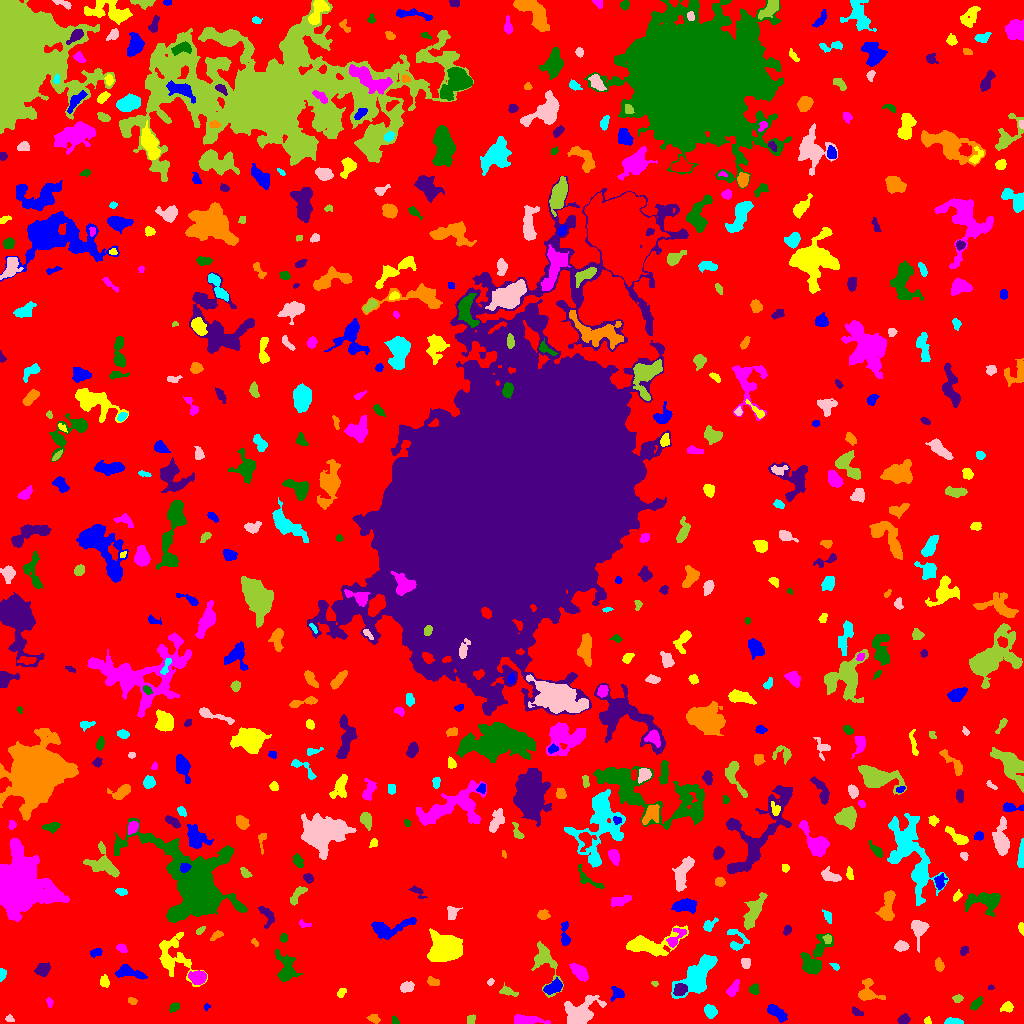

The table this chart was drawn from, first rows:
ID, X, Y, A, B, theta, total_flux, mu_max, mu_median, mu_mean, R_fwhm, R_e, R10, R90, x_start, x_end, y_start, y_end, area, greylevel
0, 510.4, 505.8, 303.4, 298.9, -0.5503, 1708484, 14.0, 2.0, 2.225, 75.08, 230, 87.51, 370.9, 0, 1023, 0, 1023, 767912, 2.225
1, 776.8, 10.58, 5.801, 2.308, -0.6216, 844.0, 9.0, 4.0, 3.872, 5.352, 4.549, 1.784, 7.047, 767, 787, 1, 19, 218, 8.872
2, 927.7, 2.286, 1.877, 1.477, -0.8858, 105.0, 6.0, 2.0, 2.143, 2.394, 2.034, 0.5642, 3.29, 924, 931, 0, 7, 49, 8.143
3, 526.1, 3.066, 7.721, 2.153, -0.02198, 967.0, 9.0, 3.0, 3.822, 5.352, 4.549, 1.784, 7.506, 514, 550, 0, 9, 253, 8.822
4, 395.4, 2.402, 2.484, 1.513, -0.8369, 127.0, 5.0, 2.0, 2.396, 2.706, 2.257, 0.7979, 3.523, 392, 399, 0, 8, 53, 7.396
5, 903.7, 3.874, 2.667, 2.218, 0.4839, 388.0, 8.0, 4.0, 3.66, 4.146, 3.141, 1.262, 4.853, 897, 910, 0, 10, 106, 8.66
6, 373.9, 4.642, 2.925, 1.888, -0.337, 215.0, 5.0, 2.0, 2.287, 3.29, 2.877, 1.128, 4.754, 366, 380, 0, 9, 94, 7.287
7, 953.2, 1.662, 4.702, 1.458, -0.02349, 385.0, 7.0, 4.0, 3.598, 4.26, 3.241, 1.382, 4.951, 944, 963, 0, 6, 107, 8.598
8, 9.025, 4.909, 2.177, 1.656, -0.323, 121.0, 4.0, 2.0, 2.161, 3.478, 2.326, 0.9772, 3.656, 5, 14, 2, 9, 56, 7.161
9, 470.8, 3.608, 2.39, 1.962, 1.365, 232.0, 5.0, 3.0, 3.053, 3.989, 2.764, 1.128, 4.068, 467, 475, 0, 9, 76, 8.053
10, 250.4, 22.77, 7.556, 4.681, 0.3333, 1991, 10.0, 3.0, 3.859, 7.506, 6.652, 2.585, 10.81, 230, 266, 11, 39, 516, 8.859
11, 206.7, 16.4, 1.549, 1.36, 1.267, 55.0, 4.0, 1.0, 1.447, 2.326, 1.784, 0.5642, 2.821, 204, 210, 13, 20, 38, 7.447
12, 1007, 16.41, 2.385, 2.069, 0.0005175, 348.0, 9.0, 3.0, 3.135, 3.385, 2.821, 1.128, 4.406, 1000, 1013, 11, 22, 111, 9.135
13, 49.49, 21.17, 2.439, 1.507, -1.323, 107.0, 4.0, 2.0, 1.877, 3.385, 2.459, 0.9772, 3.785, 46, 53, 16, 26, 57, 6.877
14, 173.7, 16.11, 2.449, 1.589, 0.761, 200.0, 7.0, 2.0, 2.353, 2.585, 2.394, 0.7979, 3.989, 169, 179, 11, 21, 85, 8.353
15, 856.1, 11.82, 2.943, 1.34, -0.3123, 80.0, 3.0, 1.0, 1.013, 2.646, 2.257, 0.7979, 3.656, 852, 863, 8, 17, 79, 7.013
16, 132.3, 22.43, 2.175, 1.62, -0.1343, 144.0, 5.0, 2.0, 2.323, 2.764, 2.326, 0.7979, 3.827, 128, 137, 19, 26, 62, 7.323
17, 709.8, 12.83, 3.174, 2.252, -0.7925, 384.0, 7.0, 2.0, 2.543, 3.827, 3.338, 1.262, 5.352, 704, 717, 5, 19, 151, 8.543
18, 579.9, 10.9, 8.674, 5.863, 0.5786, 2990, 15.0, 5.0, 4.709, 5.585, 7.421, 2.706, 11.78, 564, 606, 0, 28, 635, 9.709
19, 957.6, 25.03, 2.405, 1.952, 0.3486, 140.0, 4.0, 2.0, 1.892, 3.785, 2.706, 0.9772, 4.26, 952, 963, 21, 29, 74, 6.892
20, 285.9, 17.24, 3.358, 1.683, -1.115, 231.0, 6.0, 2.0, 2.538, 3.785, 3.038, 1.128, 4.618, 281, 291, 12, 24, 91, 7.538
21, 616.9, 29.84, 3.375, 3.326, 0.03037, 320.0, 5.0, 2.0, 2.319, 4.583, 3.785, 1.493, 5.67, 610, 624, 22, 37, 138, 7.319
22, 341.4, 30.8, 2.718, 1.73, 0.9342, 167.0, 5.0, 2.0, 2.257, 3.241, 2.764, 0.9772, 4.184, 337, 346, 26, 35, 74, 7.257
23, 733, 34.51, 3.773, 1.961, 1.002, 342.0, 6.0, 2.0, 2.327, 4.652, 3.338, 1.262, 5.293, 726, 739, 27, 44, 147, 8.327
24, 975.8, 19.48, 3.477, 1.929, 0.8192, 368.0, 8.0, 3.0, 3.172, 3.827, 3.29, 1.128, 5.171, 970, 982, 13, 27, 116, 8.172
25, 680.6, 33.82, 3.112, 2.487, 0.5706, 649.0, 12.0, 4.0, 4.214, 3.742, 3.478, 1.262, 5.698, 673, 687, 28, 40, 154, 13.21
26, 867.4, 30.74, 5.851, 5.386, -0.7961, 752.0, 7.0, 2.0, 2.584, 4.618, 4.951, 1.784, 8.195, 858, 885, 23, 45, 291, 7.584
27, 699.5, 50.65, 11.2, 5.006, 0.8942, 5191, 23.0, 4.0, 6.187, 6.887, 7.269, 2.821, 13.12, 671, 717, 25, 69, 839, 11.19
28, 406.8, 36.26, 3.525, 2.369, 0.256, 358.0, 5.0, 3.0, 2.652, 4.72, 3.7, 1.493, 5.698, 400, 414, 31, 42, 135, 7.652
29, 507.6, 32.09, 4.009, 1.95, -0.3039, 355.0, 9.0, 2.0, 2.817, 2.646, 3.192, 1.128, 5.293, 499, 518, 27, 41, 126, 7.817
30, 14.72, 33.99, 2.226, 1.796, 0.02149, 173.0, 5.0, 3.0, 2.703, 3.338, 2.523, 0.9772, 3.909, 10, 19, 29, 37, 64, 7.703
31, 553.7, 36.32, 4.434, 2.521, 0.4645, 980.0, 11.0, 4.0, 4.876, 5.171, 4.184, 1.693, 6.531, 543, 562, 29, 46, 201, 11.88
32, 104, 41.76, 2.89, 2.066, -1.474, 202.0, 4.0, 2.0, 2.0, 4.549, 3.038, 1.262, 4.853, 100, 109, 36, 49, 101, 8.0
33, 197.7, 46.12, 3.986, 3.102, -0.05753, 1549, 17.0, 7.0, 7.205, 4.853, 4.478, 1.784, 7.114, 188, 206, 39, 53, 215, 13.2
34, 754.2, 33.79, 2.507, 2.219, -1.216, 369.0, 9.0, 4.0, 3.844, 3.29, 2.932, 1.128, 4.687, 749, 759, 29, 40, 96, 8.844
35, 990.4, 35.89, 1.252, 1.092, 0.3765, 47.0, 4.0, 1.0, 1.516, 1.954, 1.382, 0.5642, 2.459, 988, 994, 34, 39, 31, 9.516
36, 432.6, 42.23, 3.17, 2.035, -0.376, 189.0, 4.0, 2.0, 1.948, 4.334, 3.09, 1.128, 4.918, 427, 439, 38, 47, 97, 6.948
37, 2.113, 49.46, 3.004, 1.597, 1.545, 194.0, 5.0, 3.0, 2.587, 3.568, 2.646, 0.9772, 4.068, 0, 6, 42, 55, 75, 8.587
38, 490.2, 41.47, 1.833, 1.457, 0.8943, 112.0, 4.0, 3.0, 2.489, 3.192, 2.111, 0.7979, 3.192, 487, 494, 38, 45, 45, 7.489
39, 654.7, 39.7, 1.799, 1.255, -0.3451, 63.0, 4.0, 2.0, 1.75, 2.523, 1.871, 0.5642, 2.985, 651, 658, 37, 42, 36, 8.75
40, 718.7, 44.83, 1.978, 1.907, 1.428, 139.0, 5.0, 2.0, 2.242, 2.764, 2.523, 0.9772, 3.868, 714, 723, 41, 49, 62, 7.242
41, 128.8, 51.52, 7.043, 2.623, -0.2324, 958.0, 10.0, 3.0, 3.629, 4.82, 4.754, 1.784, 7.838, 115, 147, 44, 59, 264, 8.629
42, 173.9, 66.94, 13.69, 8.388, -0.9558, 2303, 10.0, 3.0, 3.377, 6.652, 8.444, 2.985, 13.26, 159, 207, 37, 91, 682, 7.377
43, 579.2, 51.47, 4.662, 2.485, -0.8071, 984.0, 11.0, 4.0, 4.316, 4.983, 4.297, 1.693, 7.001, 569, 588, 42, 60, 228, 9.316
44, 286.1, 53.95, 7.372, 4.361, -1.331, 1119, 8.0, 2.0, 2.777, 5.917, 5.614, 2.185, 9.525, 275, 302, 42, 74, 403, 7.777
45, 42.54, 53.03, 3.573, 3.035, 0.4279, 452.0, 6.0, 2.0, 2.613, 4.951, 3.989, 1.596, 6.358, 34, 50, 47, 61, 173, 7.613
46, 939.2, 58.26, 2.99, 2, -1.268, 407.0, 8.0, 4.0, 3.84, 4.184, 3.141, 1.262, 4.886, 935, 944, 52, 66, 106, 9.84
47, 835.4, 57.2, 2.353, 1.361, -0.5541, 93.0, 3.0, 2.0, 1.722, 3.338, 2.326, 0.9772, 3.432, 829, 839, 53, 60, 54, 9.722
48, 745.6, 60.57, 2.479, 2.175, -1.531, 261.0, 6.0, 3.0, 2.719, 4.107, 2.985, 1.262, 4.583, 741, 750, 55, 65, 96, 8.719
49, 545.1, 62.09, 12.71, 5.511, -1.274, 1681, 9.0, 3.0, 3.695, 6.206, 6.91, 2.585, 10.76, 531, 563, 26, 82, 455, 7.695
50, 846.3, 70.06, 2.175, 1.78, -0.7995, 118.0, 4.0, 2.0, 1.967, 3.568, 2.394, 0.7979, 3.742, 842, 850, 65, 74, 60, 6.967
51, 96.05, 70.86, 3.087, 1.853, 0.2908, 174.0, 5.0, 2.0, 1.912, 2.764, 2.932, 1.128, 4.787, 90, 102, 66, 75, 91, 6.912
52, 445.1, 75.76, 6.917, 5.94, -0.4576, 7470, 25.0, 7.0, 8.819, 9.009, 7.777, 3.141, 12.85, 427, 462, 62, 95, 847, 13.82
53, 121.2, 75.0, 2.667, 1.732, -0.6493, 111.0, 4.0, 1.0, 1.337, 3.29, 2.523, 0.9772, 3.989, 116, 127, 71, 80, 83, 8.337
54, 813.6, 63.17, 10.6, 4.824, 1.12, 1707, 10.0, 2.0, 3.054, 5.917, 6.333, 2.394, 11.11, 800, 833, 49, 90, 559, 8.054
55, 964.1, 73.43, 2.366, 1.536, 0.774, 112.0, 4.0, 1.0, 1.556, 3.338, 2.326, 0.7979, 3.656, 960, 968, 68, 77, 72, 8.556
56, 254.1, 81.61, 1.93, 1.213, -0.9582, 62.0, 3.0, 1.0, 1.319, 2.523, 1.871, 0.7979, 2.932, 251, 258, 77, 85, 47, 7.319
57, 737, 84, 6.759, 4.938, -1.125, 663.0, 6.0, 3.0, 3.027, 6.604, 4.82, 1.954, 7.378, 727, 749, 73, 94, 219, 9.027
58, 901.2, 77.14, 3.292, 2.129, -0.0008794, 285.0, 5.0, 2.0, 2.192, 4.297, 3.385, 1.382, 5.232, 894, 909, 72, 83, 130, 8.192
59, 827.5, 85.19, 1.957, 1.67, -0.0, 74.0, 3.0, 1.0, 1.042, 2.764, 2.257, 0.7979, 3.478, 822, 831, 80, 89, 71, 9.042
... 543 more rows
